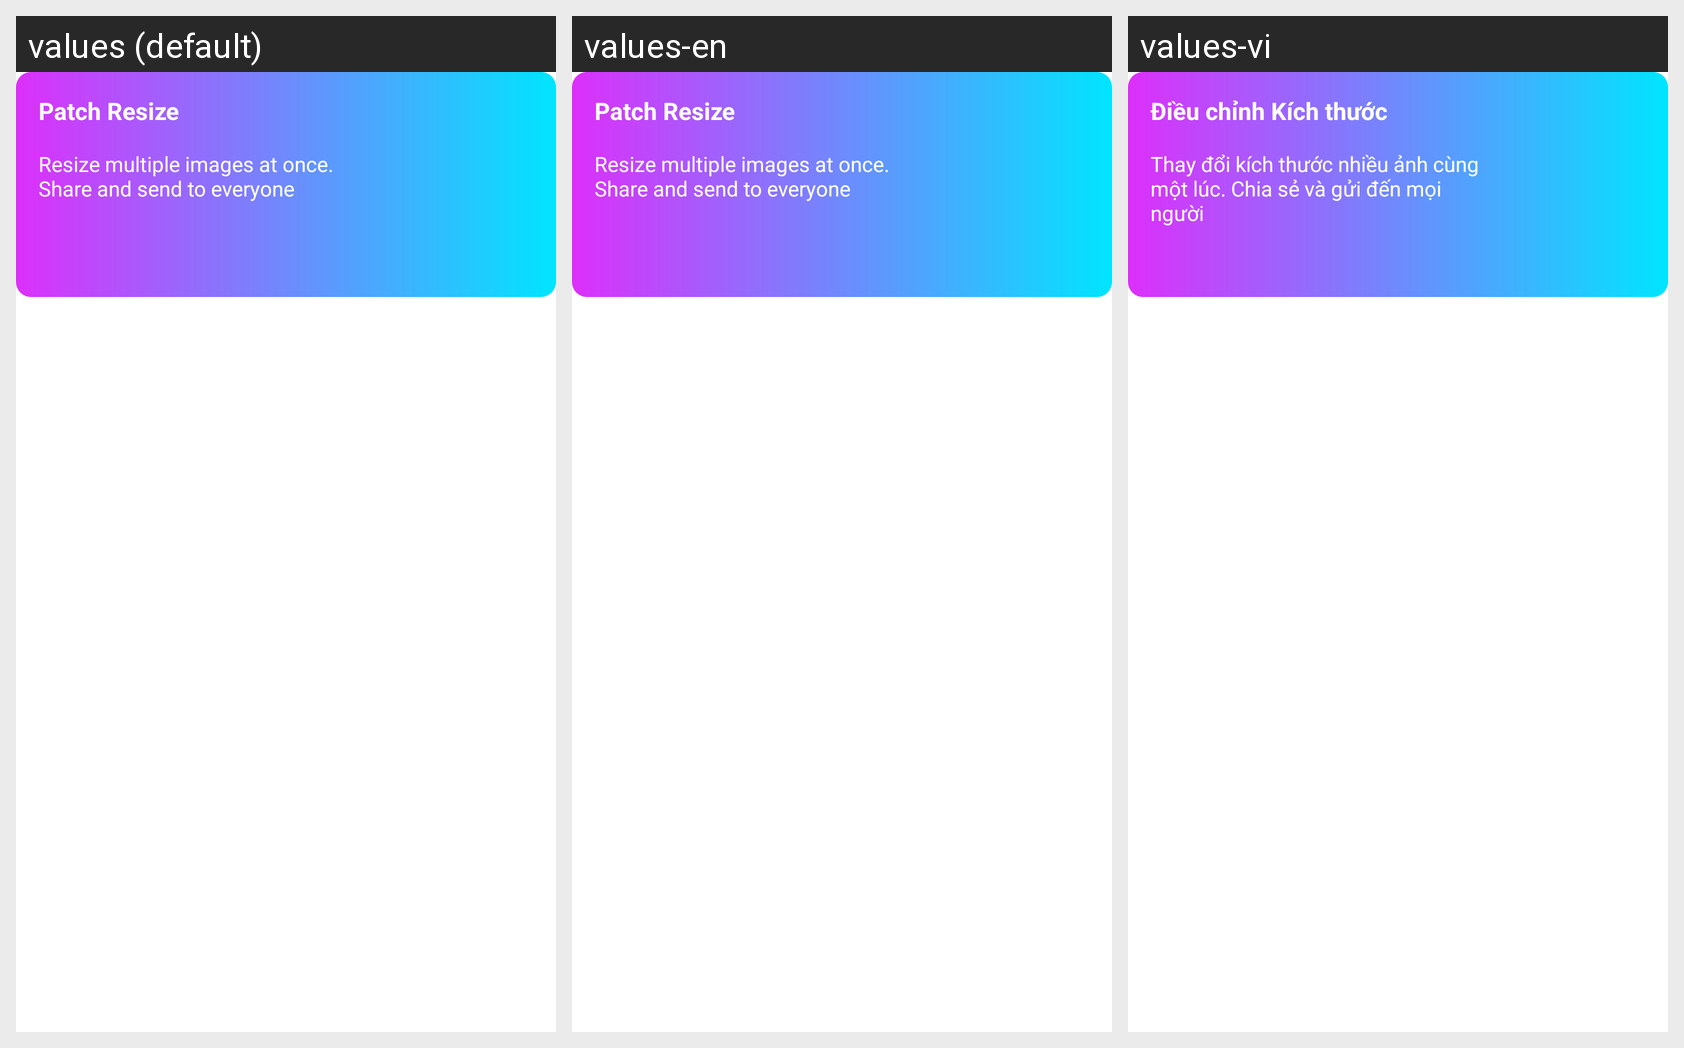

Locale-by-locale string values for the Android screen shown in this grid:
Android screen res/layout/fragment_intro.xml rendered under 3 locales, left to right: values (default), values-en, values-vi. Device: Nexus 5 (rendered at 1080×1920; each locale shown at half size, 540×960, under a caption strip naming it); theme Theme.PhotoTools.
Strings drawn on this screen, with the default value and each locale's value (text and hints the layout hard-codes, and strings that could not be matched under every locale, appear in the picture but are not listed):

patch_resize
  values: Patch Resize
  values-en: Patch Resize
  values-vi: Điều chỉnh Kích thước

label_intro1
  values: Resize multiple images at once. Share and send to everyone
  values-en: Resize multiple images at once. Share and send to everyone
  values-vi: Thay đổi kích thước nhiều ảnh cùng một lúc. Chia sẻ và gửi đến mọi người
